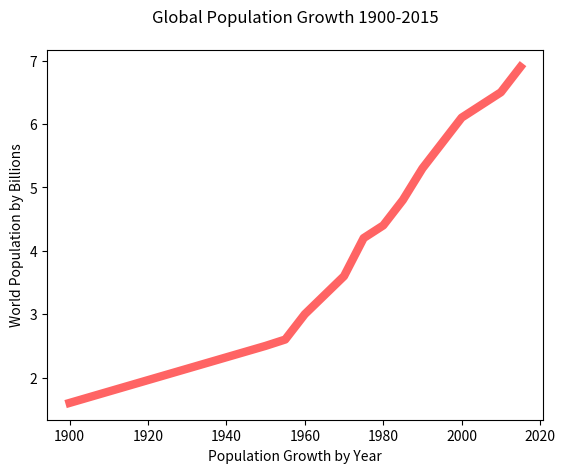

Here is the Python script that generated this plot:
import matplotlib.pyplot as plt 

years = [1900, 1950, 1955, 1960 , 1965, 1970, 1975, 1980, 1985, 1990, 1995, 2000, 2010, 2015]

pops = [1.6, 2.5, 2.6, 3.0, 3.3, 3.6, 4.2, 4.4, 4.8, 5.3, 5.7, 6.1, 6.5, 6.9]

plt.plot(years, pops, color=(255/255, 100/255, 100/255), linewidth=6.0)

plt.ylabel("World Population by Billions")
plt.xlabel("Population Growth by Year")
plt.title("Global Population Growth 1900-2015", pad=20)

# show the chart
plt.show()